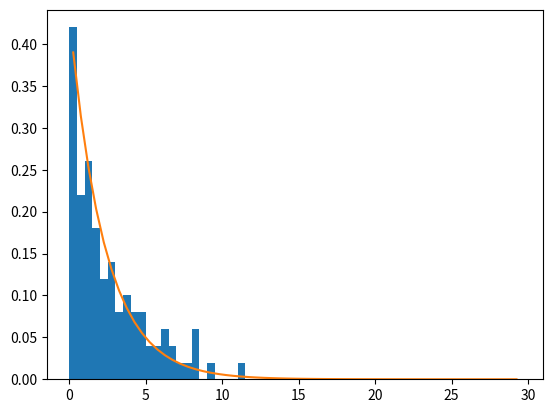

Generate this figure with matplotlib:
import numpy as np
import math
import matplotlib.pyplot as plt
import numpy.random as nprd
import random as rd

nprd.seed(139)

tau=2.3

n=100
tpts=[]
dx=0.5
mybins=np.arange(0,30,dx)
myweights=np.zeros(n,float)
myweights += 1/(n*dx)#make probability density function
xcenters = (mybins[:-1] + mybins[1:]) / 2

#generating decay times based on exponential probability
for i in range(n):
    tpts.append(nprd.exponential(tau))
print(np.mean(tpts))

ytrue=np.exp(-xcenters/tau)/tau#true probability density function

plt.hist(tpts,bins=mybins,weights=myweights)
plt.plot(xcenters,ytrue)
plt.show()

file1 = open("histdata.txt","w")
for i in range(n):
    l = str(round(tpts[i],2)) + "\n"
    file1.write(l)
file1.close()
